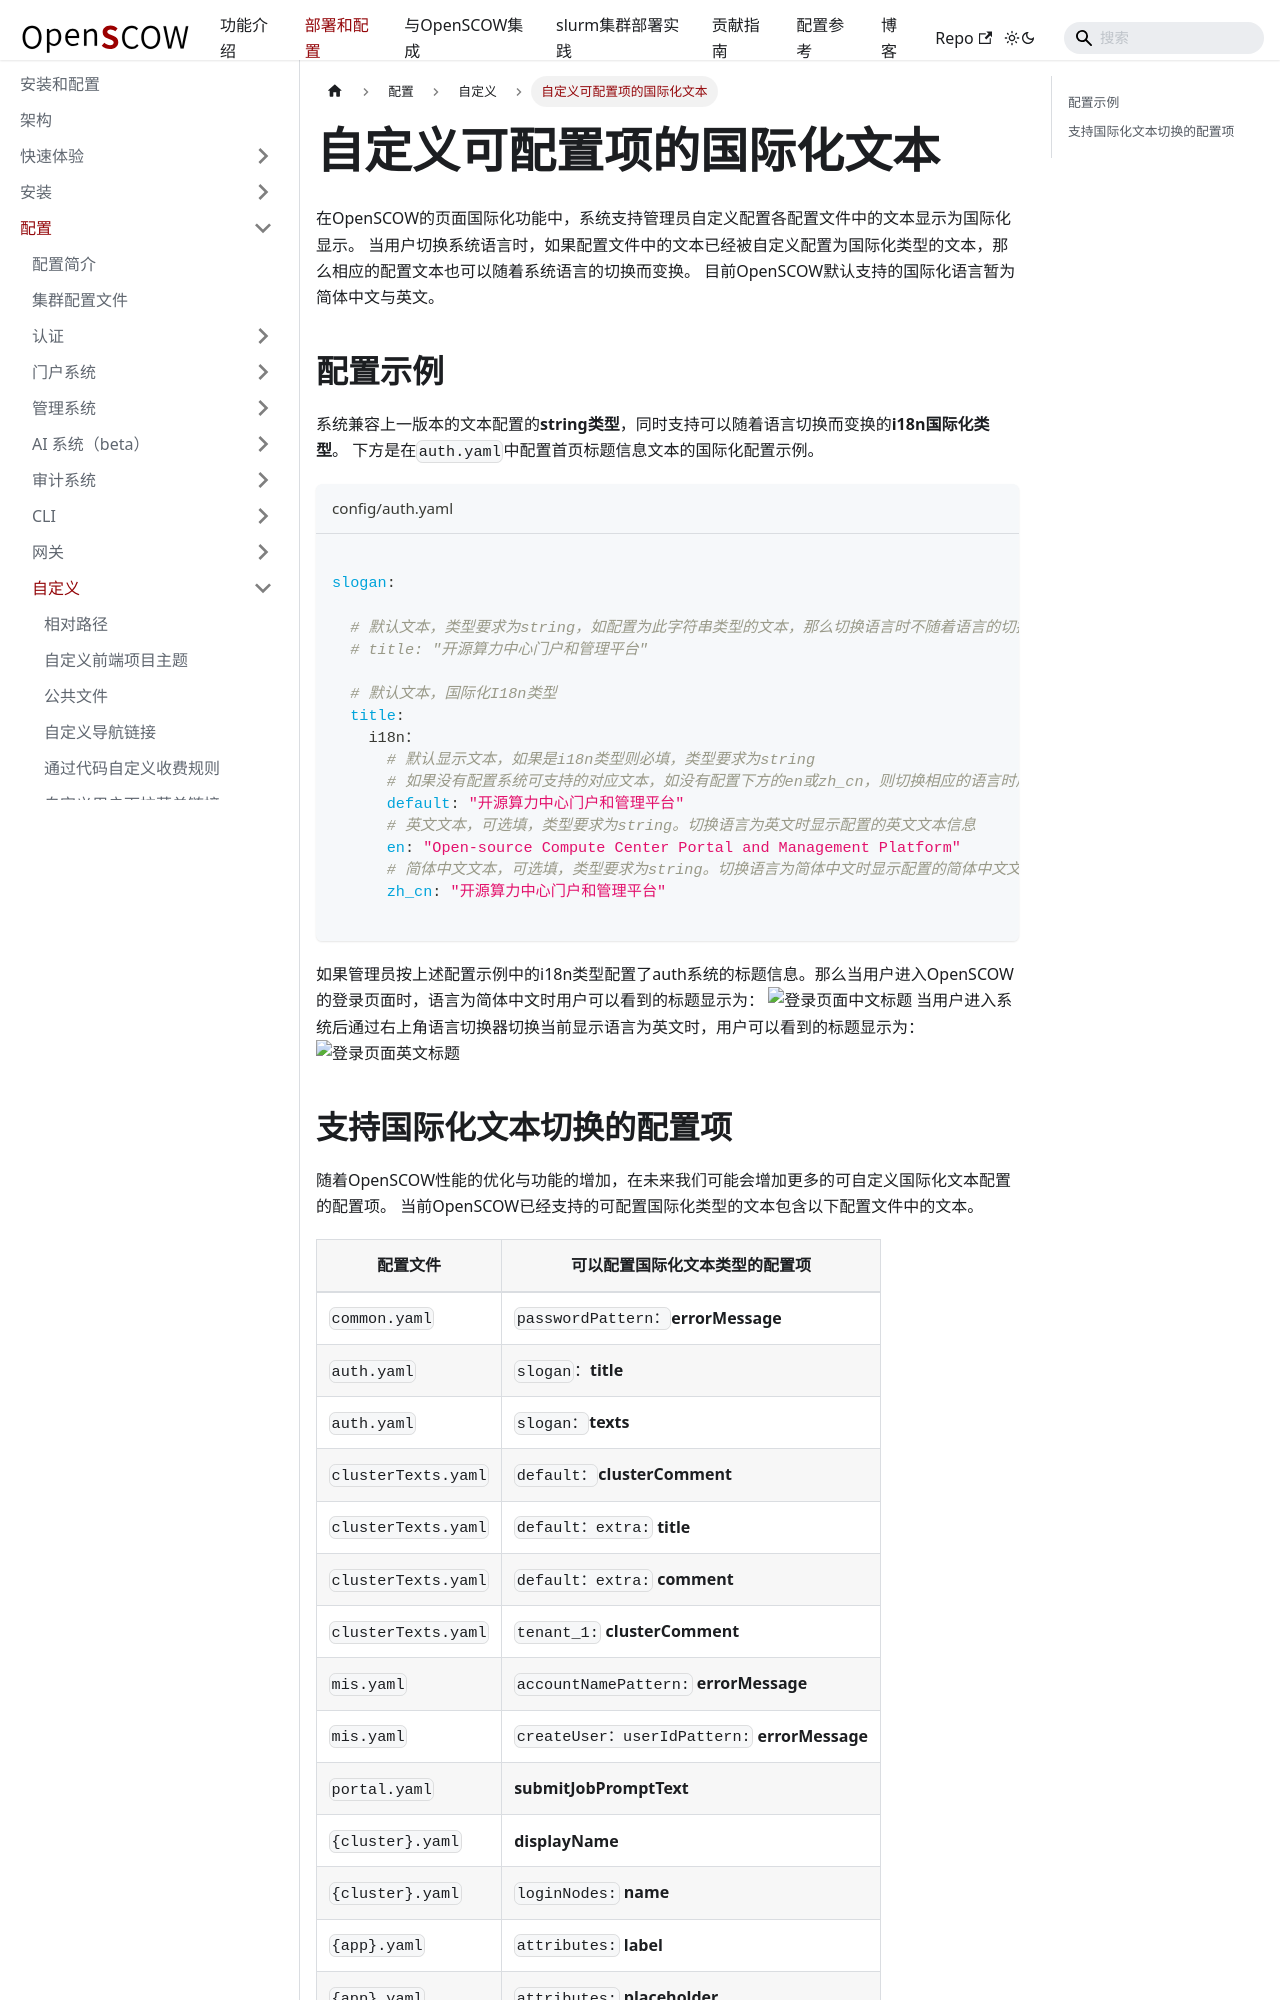

repository: PKUHPC/OpenSCOW · page: pr-preview/pr-1470/docs/deploy/config/customization/custom-config-i18n.html · generator: docusaurus

---
sidebar_position: 10
title: 自定义可配置项的国际化文本
---

# 自定义可配置项的国际化文本

在OpenSCOW的页面国际化功能中，系统支持管理员自定义配置各配置文件中的文本显示为国际化显示。
当用户切换系统语言时，如果配置文件中的文本已经被自定义配置为国际化类型的文本，那么相应的配置文本也可以随着系统语言的切换而变换。
目前OpenSCOW默认支持的国际化语言暂为简体中文与英文。

## 配置示例

系统兼容上一版本的文本配置的**string类型**，同时支持可以随着语言切换而变换的**i18n国际化类型**。
下方是在`auth.yaml`中配置首页标题信息文本的国际化配置示例。

```yaml title="config/auth.yaml"

slogan:

  # 默认文本，类型要求为string，如配置为此字符串类型的文本，那么切换语言时不随着语言的切换而变换
  # title: "开源算力中心门户和管理平台"
  
  # 默认文本，国际化I18n类型
  title:
    i18n：
      # 默认显示文本，如果是i18n类型则必填，类型要求为string
      # 如果没有配置系统可支持的对应文本，如没有配置下方的en或zh_cn，则切换相应的语言时展示default中配置的文本信息
      default: "开源算力中心门户和管理平台"
      # 英文文本，可选填，类型要求为string。切换语言为英文时显示配置的英文文本信息
      en: "Open-source Compute Center Portal and Management Platform"
      # 简体中文文本，可选填，类型要求为string。切换语言为简体中文时显示配置的简体中文文本信息
      zh_cn: "开源算力中心门户和管理平台"

```

如果管理员按上述配置示例中的i18n类型配置了auth系统的标题信息。那么当用户进入OpenSCOW的登录页面时，语言为简体中文时用户可以看到的标题显示为：
![登录页面中文标题](images/auth-title-zhcn.png)
当用户进入系统后通过右上角语言切换器切换当前显示语言为英文时，用户可以看到的标题显示为：
![登录页面英文标题](images/auth-title-en.png)
